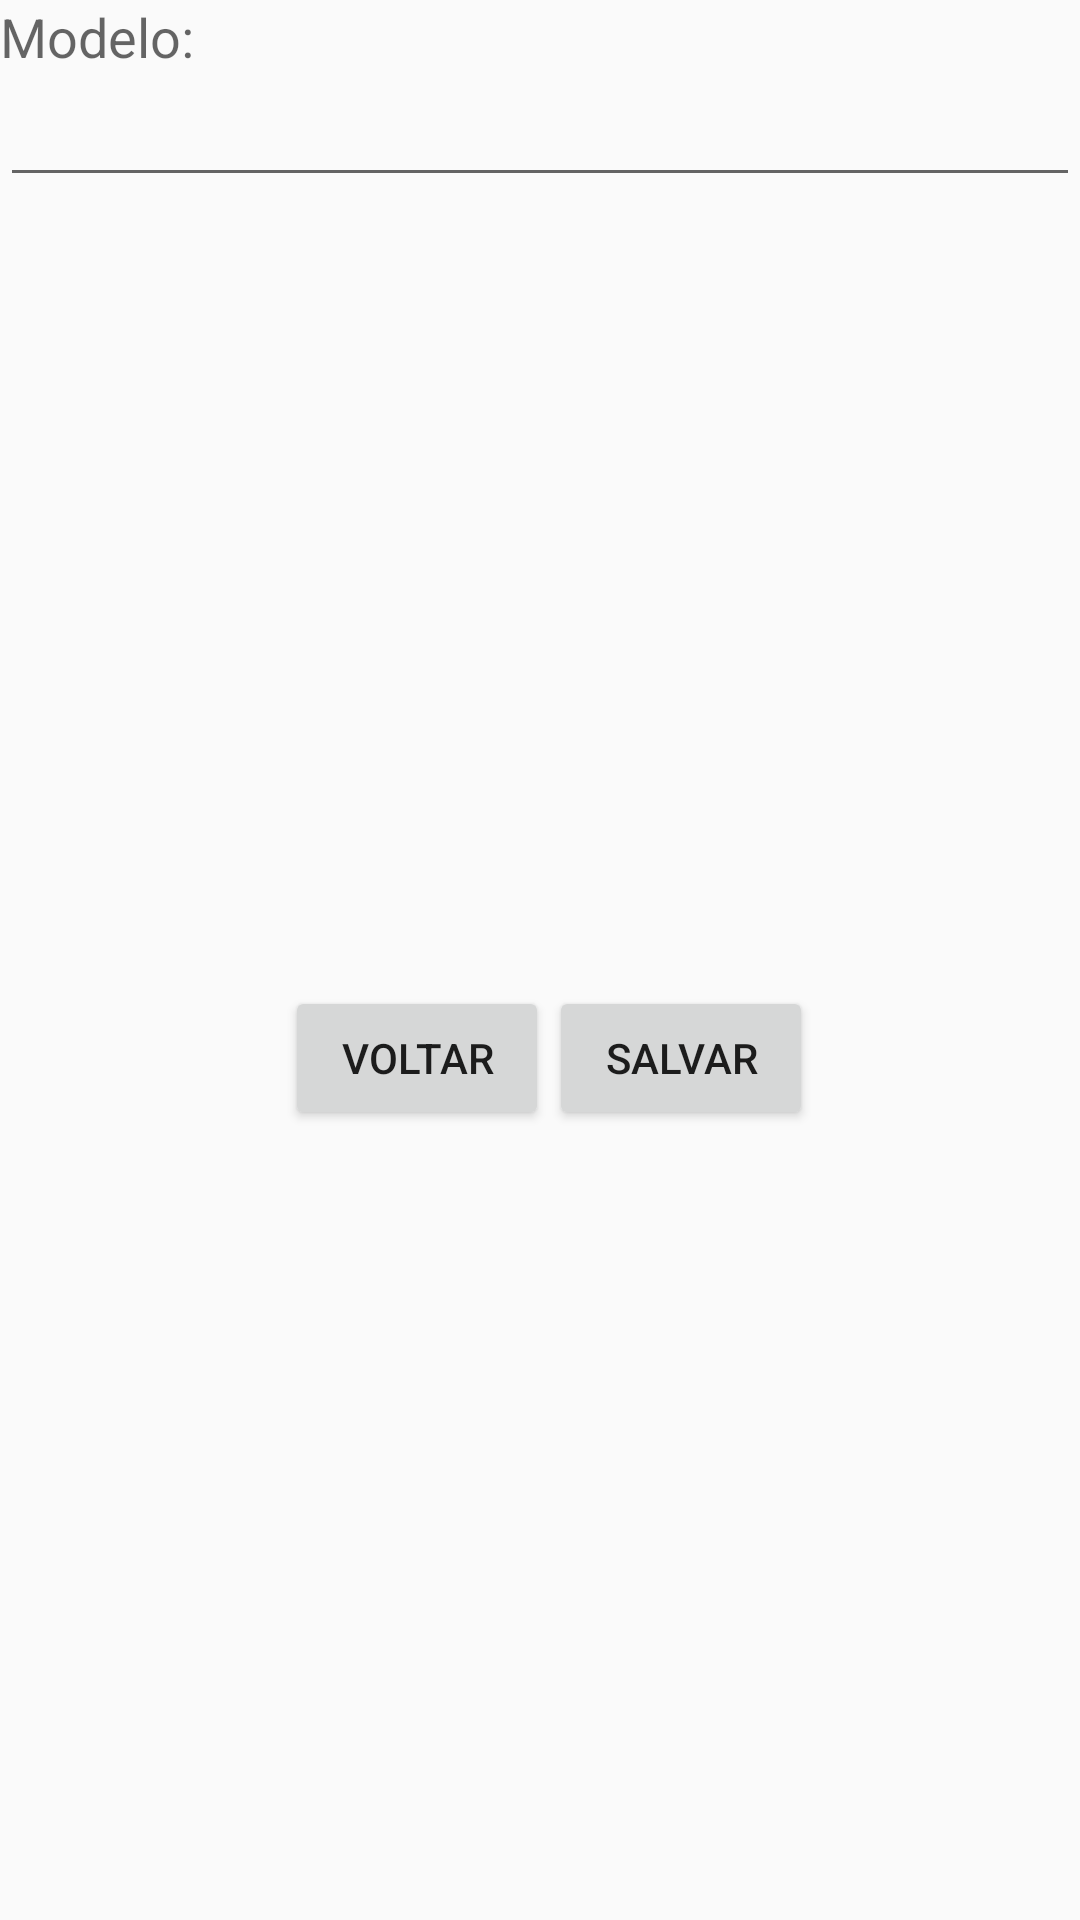

Here is an Android app screen rendered from its layout file. Give the layout XML and the strings, colors and styles it references.
<!-- AndroidManifest.xml: application theme Theme.CarSales -->
<!-- res/layout/activity_cadastrar.xml -->
<LinearLayout xmlns:android="http://schemas.android.com/apk/res/android"
android:orientation="vertical" android:layout_width="match_parent"
android:layout_height="match_parent">

    <TextView
        android:layout_width="wrap_content"
        android:layout_height="wrap_content"
        android:textAppearance="?android:attr/textAppearanceMedium"
        android:text="Modelo:"
        android:id="@+id/textViewModelo" />

    <EditText
        android:layout_width="match_parent"
        android:layout_height="wrap_content"
        android:singleLine="true"
        android:id="@+id/editTextModelo" />

    <RelativeLayout
        android:layout_width="match_parent"
        android:layout_height="match_parent">

    <Button
        android:layout_width="wrap_content"
        android:layout_height="wrap_content"
        android:text="@string/voltar"
        android:id="@+id/buttonVoltar"
        android:layout_alignTop="@+id/buttonSalvar"
        android:layout_alignParentLeft="true"
        android:layout_alignParentStart="true"
        android:layout_marginLeft="95dp"
        android:layout_marginStart="95dp" />

    <Button
        android:layout_width="wrap_content"
        android:layout_height="wrap_content"
        android:text="@string/salvar"
        android:id="@+id/buttonSalvar"
        android:layout_centerVertical="true"
        android:layout_toRightOf="@+id/buttonVoltar"
        android:layout_toEndOf="@+id/buttonVoltar" />

    </RelativeLayout>

</LinearLayout>
<!-- resources referenced by this layout -->
<resources>
  <string name="salvar">Salvar</string>
  <string name="voltar">Voltar</string>
  <style name="Theme.CarSales" parent="Theme.AppCompat.Light.DarkActionBar">
          
          <item name="colorPrimary">@color/purple_500</item>
          <item name="colorPrimaryDark">@color/purple_700</item>
          <item name="colorAccent">@color/teal_200</item>
          
      </style>
  <!-- not gathered from this repository: default colours our renderer supplied (Android Studio template values) -->
  <color name="purple_500">#FF6200EE</color>
  <color name="purple_700">#FF3700B3</color>
  <color name="teal_200">#FF03DAC5</color>
</resources>
